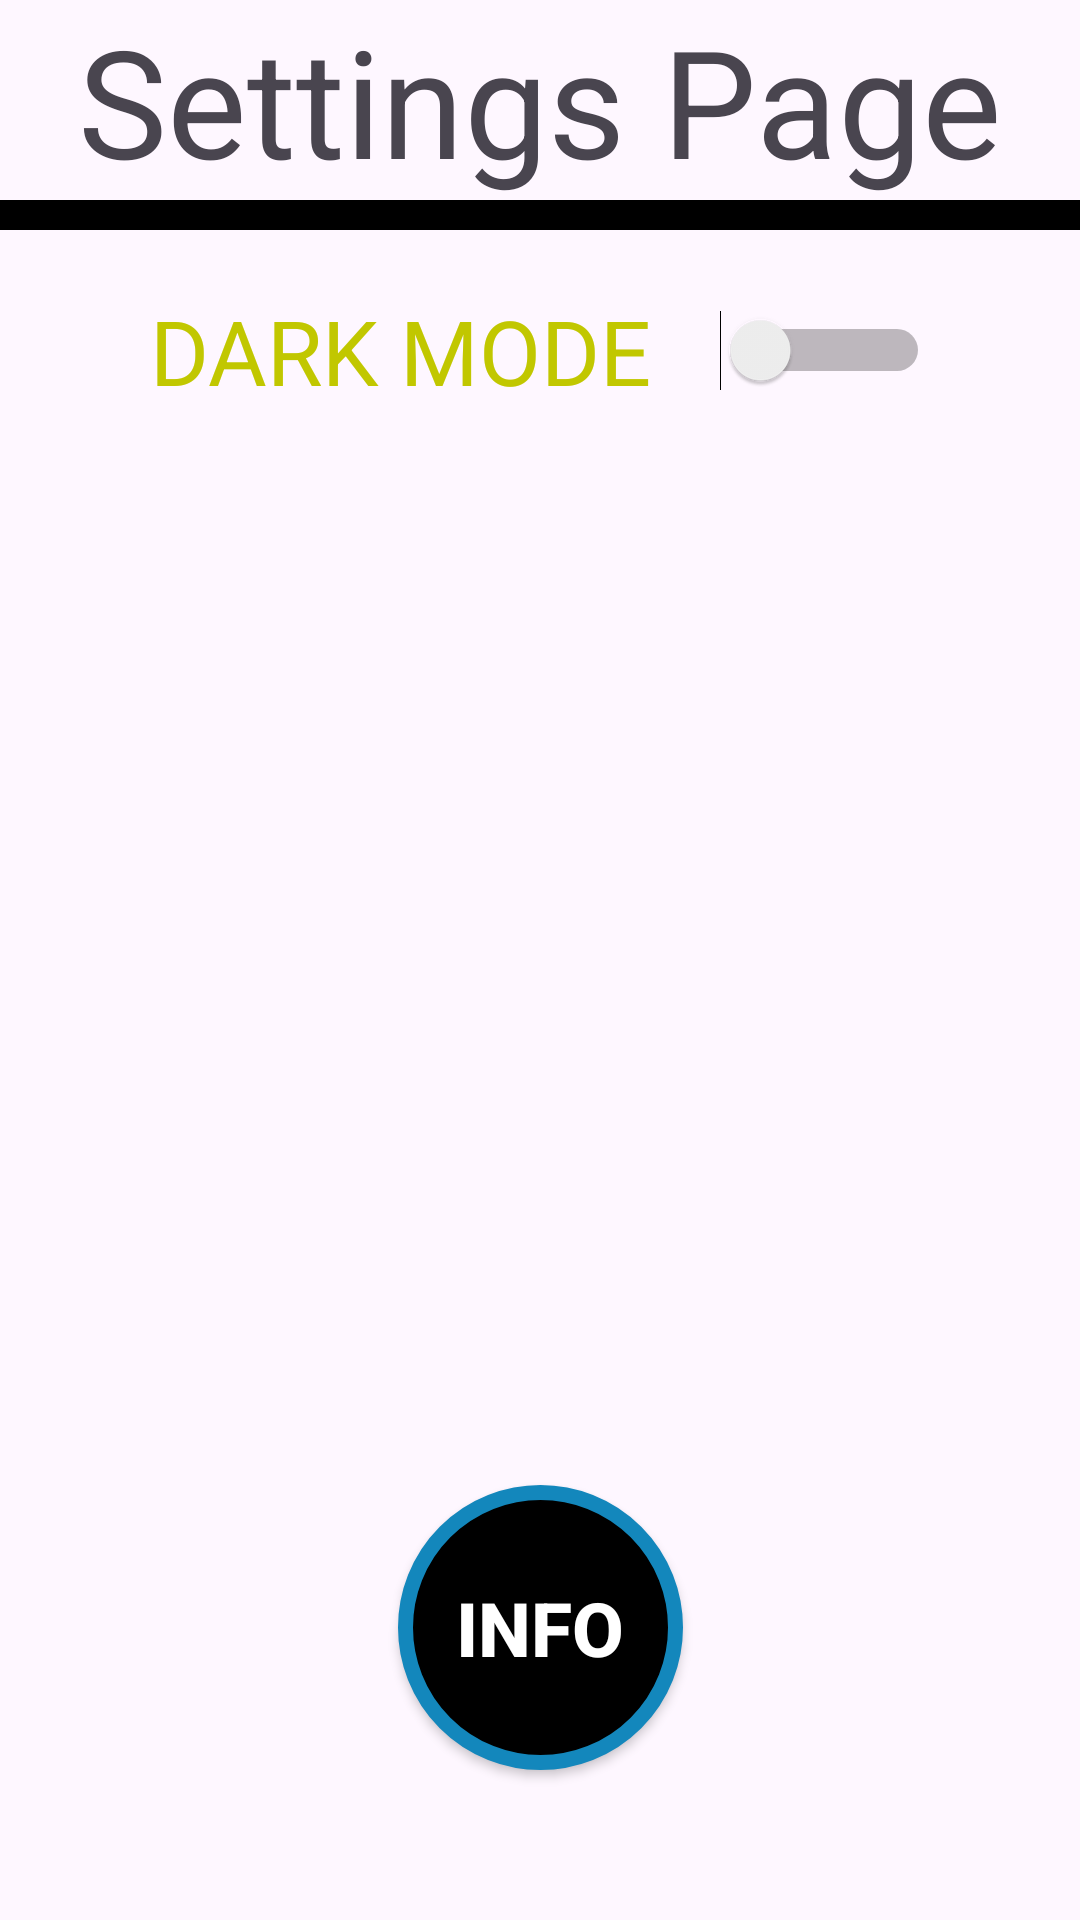

The Android layout XML behind this screen, and the referenced resources:
<!-- AndroidManifest.xml: application theme Theme.Attemp1_calendar -->
<!-- res/layout/fragment_settings.xml -->
<?xml version="1.0" encoding="utf-8"?>
<androidx.constraintlayout.widget.ConstraintLayout xmlns:android="http://schemas.android.com/apk/res/android"
    xmlns:app="http://schemas.android.com/apk/res-auto"
    xmlns:tools="http://schemas.android.com/tools"
    android:layout_width="match_parent"
    android:layout_height="match_parent"
    tools:context=".SettingsFragment">


    <TextView
        android:id="@+id/settings_txtView"
        android:layout_width="wrap_content"
        android:layout_height="wrap_content"
        android:text="@string/settings_title"
        android:textSize="50dp"
        app:layout_constraintEnd_toEndOf="parent"
        app:layout_constraintStart_toStartOf="parent"
        app:layout_constraintTop_toTopOf="parent" />

    <View
        android:id="@+id/rectangleView"
        android:layout_width="wrap_content"
        android:layout_height="10dp"
        android:background="@color/black"
        app:layout_constraintEnd_toEndOf="parent"
        app:layout_constraintStart_toStartOf="parent"
        app:layout_constraintTop_toBottomOf="@+id/settings_txtView" />

    <LinearLayout
        android:id="@+id/linearLayout1"
        android:layout_width="match_parent"
        android:layout_height="wrap_content"
        android:layout_marginTop="30dp"
        android:orientation="horizontal"
        app:layout_constraintTop_toTopOf="@id/rectangleView"
        app:layout_constraintStart_toStartOf="parent"
        app:layout_constraintEnd_toEndOf="parent">

        <TextView
            android:id="@+id/textDarkMode"
            android:layout_width="wrap_content"
            android:layout_height="wrap_content"
            android:text="@string/darkModeTxt"
            android:textSize="30sp"
            android:textColor="#C1C700"
            android:layout_marginStart="50dp"
            android:layout_gravity="start"
            android:layout_weight="1" />

        <Switch
            android:id="@+id/switchDarkMode"
            android:layout_width="wrap_content"
            android:layout_height="match_parent"
            android:layout_marginEnd="50dp"
            android:switchMinWidth="70sp"
            android:layout_gravity="end"
            android:layout_weight="0" />

    </LinearLayout>

    <Button
        android:id="@+id/btnInfo"
        android:layout_width="95dp"
        android:layout_height="95dp"
        android:text="@string/infoTxt"
        android:textColor="#FFFFFF"
        android:textSize="25sp"
        android:textStyle="bold"
        android:background="@drawable/info_btn"
        app:backgroundTint="@null"
        android:layout_marginBottom="50dp"
        app:layout_constraintStart_toStartOf="parent"
        app:layout_constraintEnd_toEndOf="parent"
        app:layout_constraintBottom_toBottomOf="parent" />

</androidx.constraintlayout.widget.ConstraintLayout>
<!-- resources referenced by this layout -->
<resources>
  <color name="black">#FF000000</color>
  <!-- drawable info_btn (drawable) -->
  <shape xmlns:android="http://schemas.android.com/apk/res/android">
      <solid android:color="@color/black" />
      <corners android:radius="250dp" />
      <stroke
          android:width="5dp"
          android:color="@color/light_blue" />
  </shape>
  <string name="darkModeTxt">DARK MODE</string>
  <string name="infoTxt">Info</string>
  <string name="settings_title">Settings Page</string>
  <style name="Theme.Attemp1_calendar" parent="Base.Theme.Attemp1_calendar" />
  <color name="light_blue">#1387BC</color>
  <style name="Base.Theme.Attemp1_calendar" parent="Theme.Material3.DayNight.NoActionBar">
          
          
      </style>
</resources>
